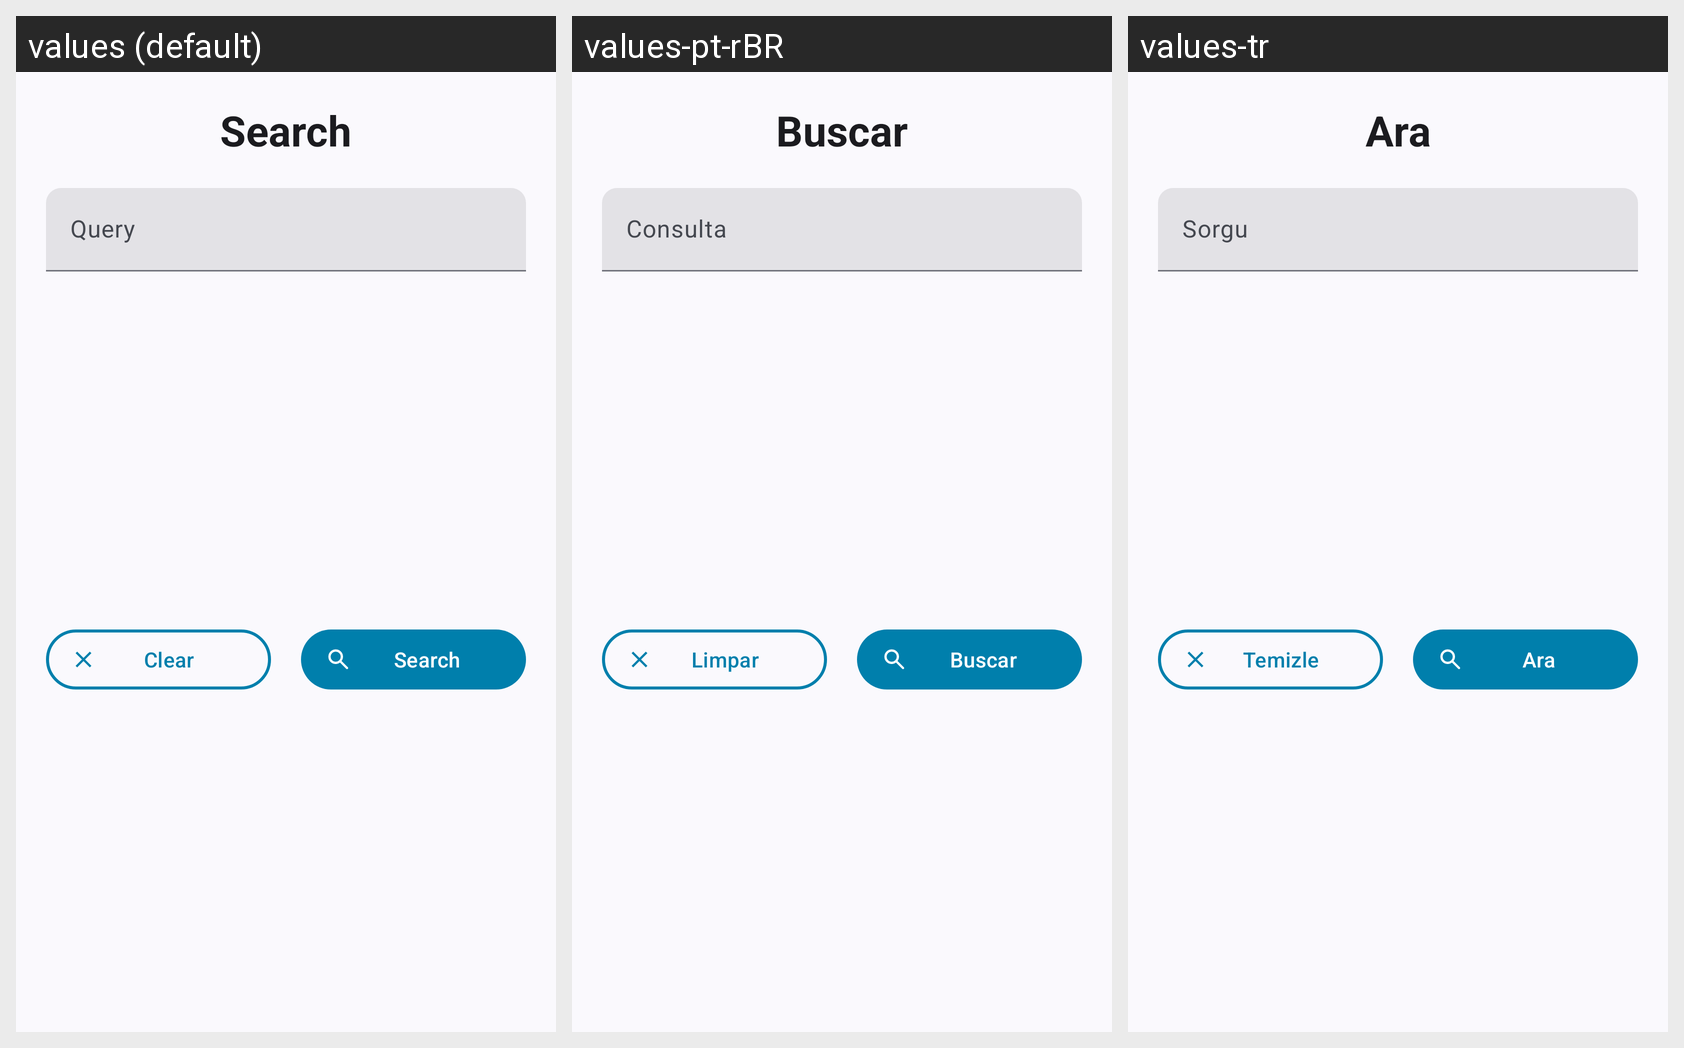

This grid shows one Android layout under several languages. Give, for every string resource on the screen, its name, the default text and each shown locale's text.
Android screen res/layout/sheet_search.xml rendered under 3 locales, left to right: values (default), values-pt-rBR, values-tr. Device: Nexus 5 (rendered at 1080×1920; each locale shown at half size, 540×960, under a caption strip naming it); theme Theme.LogFox.
Other locales in the repository, not shown: values-it, values-ru, values-zh-rCN.
Strings drawn on this screen, with the default value and each locale's value (text and hints the layout hard-codes, and strings that could not be matched under every locale, appear in the picture but are not listed):

search
  values: Search
  values-pt-rBR: Buscar
  values-tr: Ara

query
  values: Query
  values-pt-rBR: Consulta
  values-tr: Sorgu

clear
  values: Clear
  values-pt-rBR: Limpar
  values-tr: Temizle
